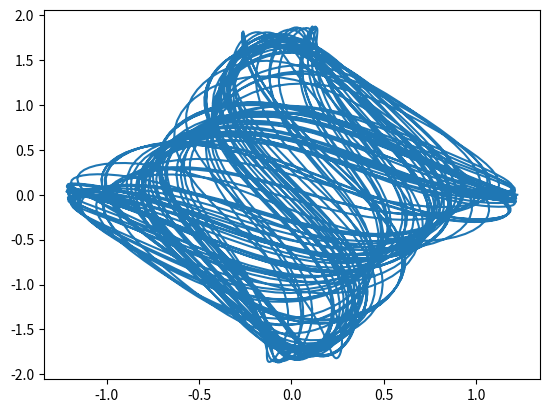

This figure's Python source:
# -*- coding: utf-8 -*-
"""
Created on Thu Jan 26 15:27:54 2017

[redacted]
"""
    
def diffEq( y, t ):
    
    g = 9.81
    
    m1 = 2.
    l1 = 3.

    m2 = 2.
    l2 = 3.
    
    tdd1_h1 = -m2*l1*y[0]**2*np.sin(y[1]-y[3])*np.cos(y[1]-y[3])
    tdd1_h2 = g*m2*np.sin(y[3])*np.cos(y[1]-y[3])
    tdd1_h3 = -m2*l2*y[2]**2*np.sin(y[1]-y[3])
    tdd1_h4 = -(m1+m2)*g*np.sin(y[1])
    tdd1_h5 = l1*(m1+m2) - m2*l1*np.cos(y[1]-y[3])**2
    
    if tdd1_h5 == 0.:
        tdd1 = 0.
    else:
        tdd1 = ( tdd1_h1 + tdd1_h2 + tdd1_h3 + tdd1_h4 )/tdd1_h5
    
    tdd2_h1 = m2*l2*y[2]**2*np.sin(y[1]-y[3])*np.cos(y[1]-y[3])
    tdd2_h2 = g*(m1+m2)*np.sin(y[1])*np.cos(y[1]-y[3])
    tdd2_h3 = (m1+m2)*l1*y[0]**2*np.sin(y[1]-y[3])
    tdd2_h4 = -(m1+m2)*g*np.sin(y[3])
    tdd2_h5 = l2*(m1+m2) - m2*l2*np.cos(y[1]-y[3])**2

    if tdd2_h5 == 0.:
        tdd2 = 0.
    else:
        tdd2 = ( tdd2_h1 + tdd2_h2 + tdd2_h3 + tdd2_h4 )/tdd2_h5
    
    return np.array( [tdd1, y[0], tdd2, y[2] ] )

def RK4( y, t, dt ):
    k1 = diffEq( y, t )
    k2 = diffEq( y+k1*dt/2., t+dt/2. )
    k3 = diffEq( y+k2*dt/2., t+dt/2. )
    k4 = diffEq( y+k3*dt, t+dt )
    l = ( k1 + 2.*k2 + 2*k3 + k4 )/6.
    return( y+l*dt )

import numpy as np
import matplotlib.pyplot as plt

nT = 5000

ts = np.zeros( nT )
ys = np.zeros( [nT, 4] )

ts[0] = 0.
ys[0,:] = np.array( [0., 70./180.*np.pi, 0., 0./180.*np.pi ] )
dt = 0.05

for t in range(1,nT):
    ts[t] = ts[t-1] + dt
    ys[t,:] = RK4( ys[t-1,:], ts[t-1], dt )

# plot hastighet av pendel 1 mot hastigheten av pendel 2
plt.plot( ys[:,1], ys[:,3] )